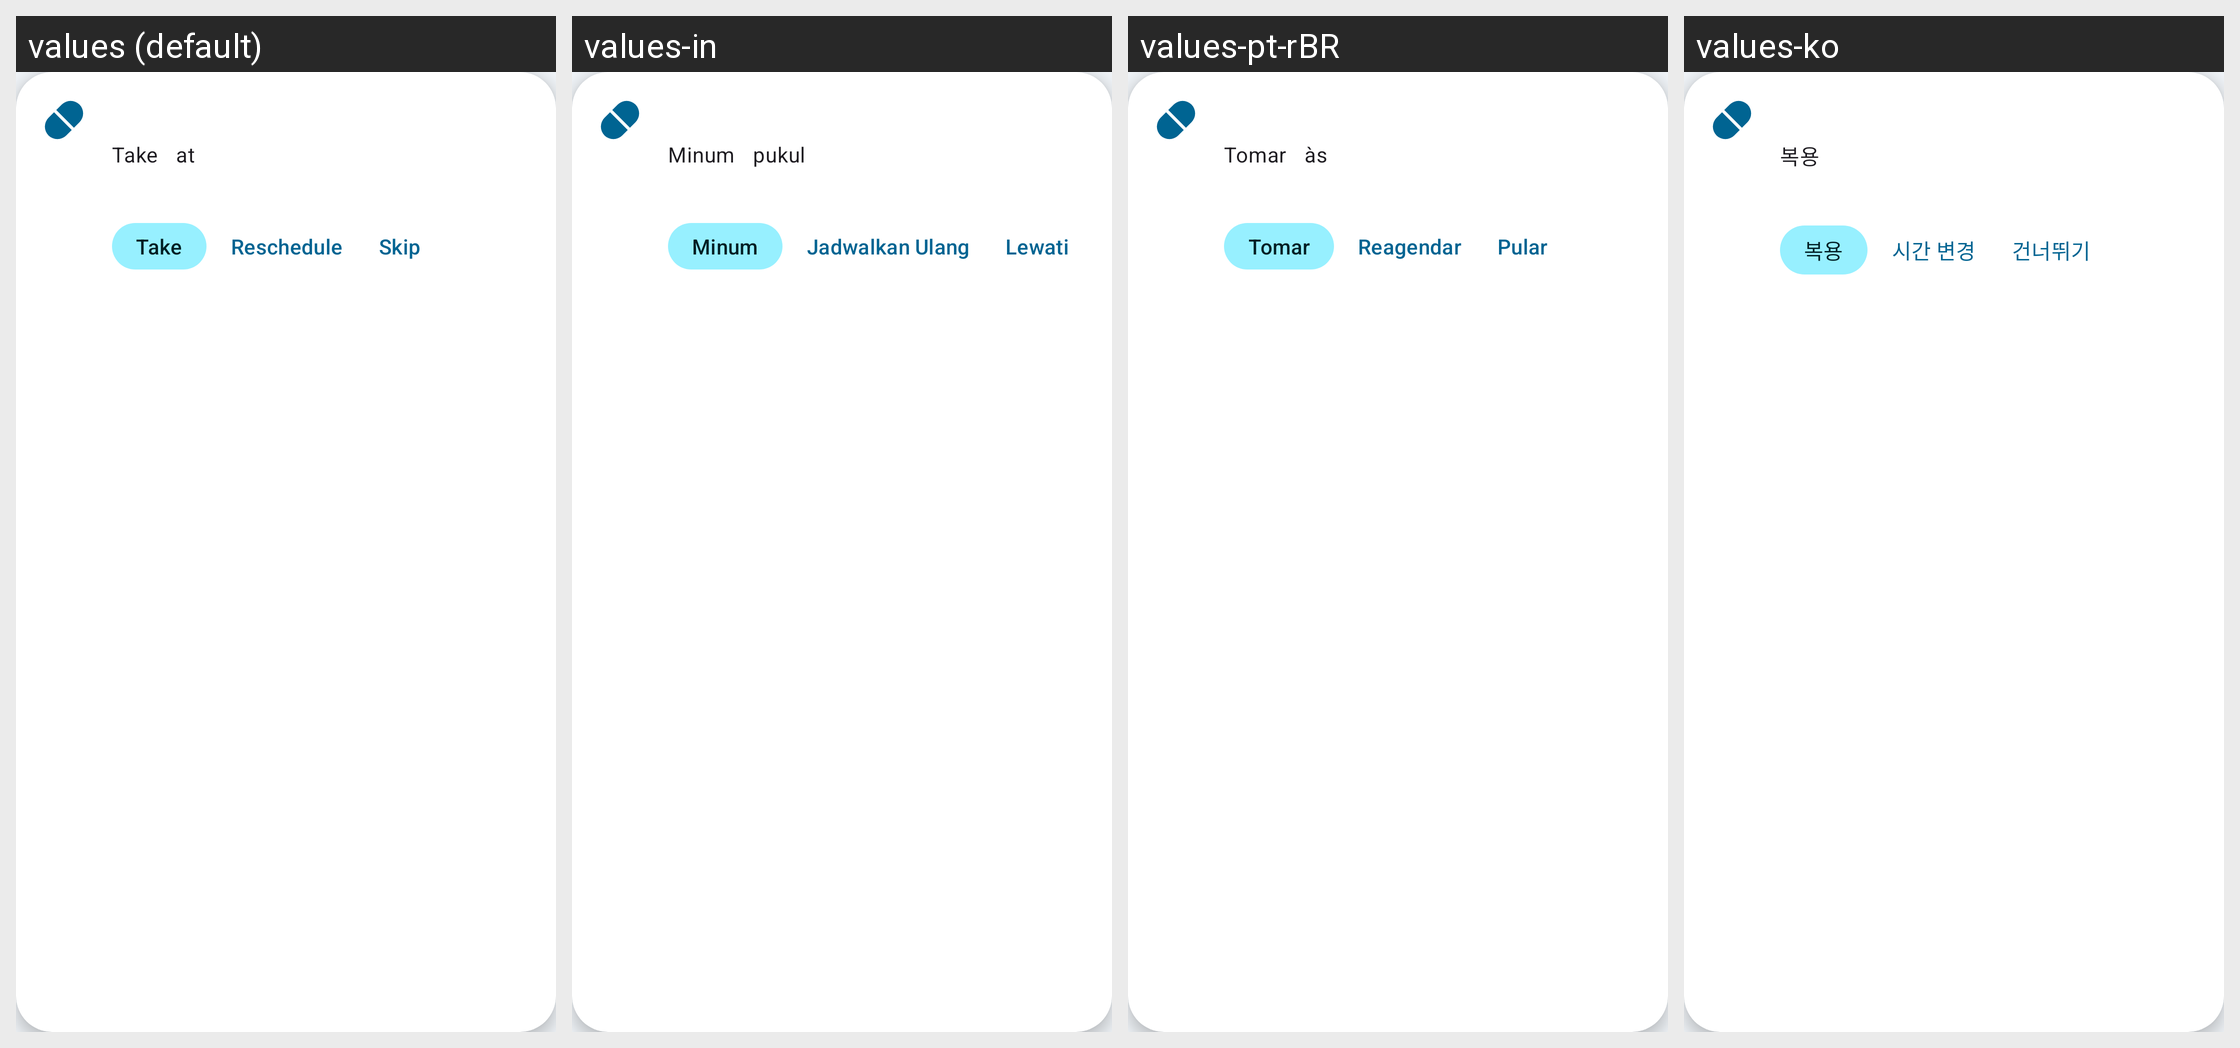

For this localized Android screen grid, give each drawn string resource with its value in every locale shown.
Android screen res/layout/medications_list_row.xml rendered under 4 locales, left to right: values (default), values-in, values-pt-rBR, values-ko. Device: Nexus 5 (rendered at 1080×1920; each locale shown at half size, 540×960, under a caption strip naming it); theme Theme.MedicationWizard.
Other locales in the repository, not shown: values-ar, values-de, values-es, values-fr, values-he, values-hi, values-iw, values-ja, values-ru.
Strings drawn on this screen, with the default value and each locale's value (text and hints the layout hard-codes, and strings that could not be matched under every locale, appear in the picture but are not listed):

take
  values: Take
  values-in: Minum
  values-pt-rBR: Tomar
  values-ko: 복용

button_take
  values: Take
  values-in: Minum
  values-pt-rBR: Tomar
  values-ko: 복용

button_reschedule
  values: Reschedule
  values-in: Jadwalkan Ulang
  values-pt-rBR: Reagendar
  values-ko: 시간 변경

button_skip
  values: Skip
  values-in: Lewati
  values-pt-rBR: Pular
  values-ko: 건너뛰기
